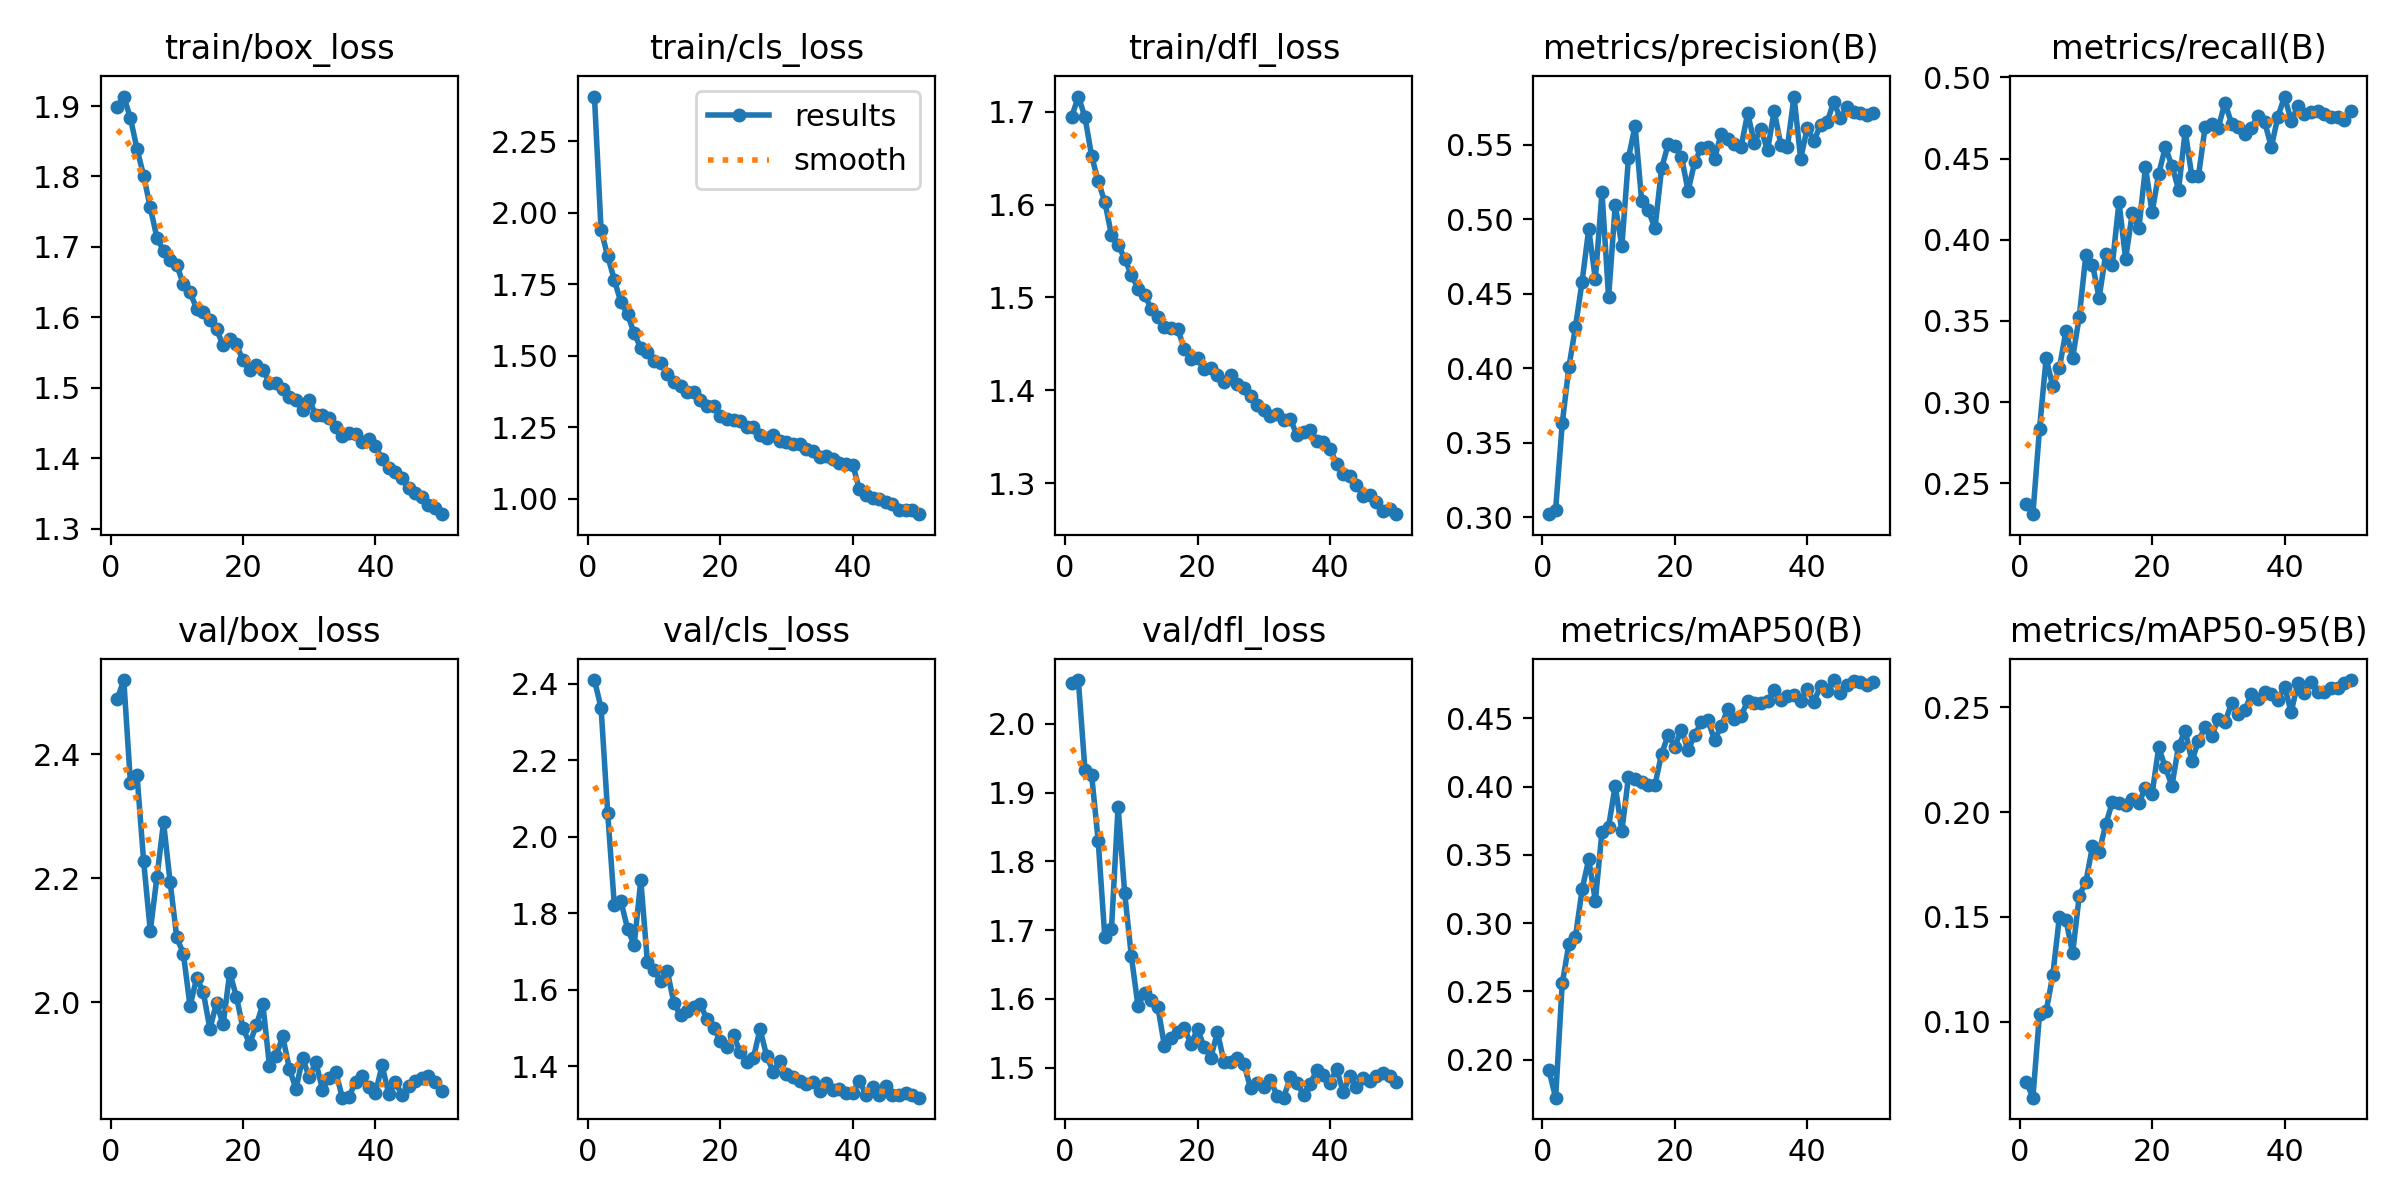

The file beside this chart, header and first rows:
epoch, time, train/box_loss, train/cls_loss, train/dfl_loss, metrics/precision(B), metrics/recall(B), metrics/mAP50(B), metrics/mAP50-95(B), val/box_loss, val/cls_loss, val/dfl_loss, lr/pg0, lr/pg1, lr/pg2
1, 153.7, 1.899, 2.406, 1.695, 0.3021, 0.2374, 0.1921, 0.07151, 2.488, 2.41, 2.059, 0.0006656, 0.0006656, 0.0006656
2, 249.2, 1.913, 1.939, 1.716, 0.3051, 0.2309, 0.1721, 0.06389, 2.519, 2.337, 2.064, 0.001306, 0.001306, 0.001306
3, 356.1, 1.883, 1.848, 1.694, 0.363, 0.2836, 0.2558, 0.1039, 2.354, 2.062, 1.932, 0.00192, 0.00192, 0.00192
4, 461.7, 1.839, 1.765, 1.653, 0.4006, 0.3269, 0.2844, 0.1051, 2.366, 1.822, 1.926, 0.001881, 0.001881, 0.001881
5, 547.9, 1.801, 1.686, 1.625, 0.4278, 0.3097, 0.2898, 0.1221, 2.227, 1.831, 1.83, 0.001842, 0.001842, 0.001842
6, 635.3, 1.756, 1.645, 1.603, 0.4582, 0.3209, 0.3248, 0.15, 2.115, 1.759, 1.689, 0.001802, 0.001802, 0.001802
7, 718.7, 1.713, 1.577, 1.567, 0.4935, 0.3439, 0.3466, 0.1486, 2.201, 1.717, 1.701, 0.001762, 0.001762, 0.001762
8, 812.8, 1.694, 1.526, 1.557, 0.4598, 0.3271, 0.3163, 0.1326, 2.29, 1.886, 1.88, 0.001723, 0.001723, 0.001723
9, 896.6, 1.681, 1.511, 1.541, 0.5181, 0.3524, 0.367, 0.1602, 2.193, 1.672, 1.753, 0.001683, 0.001683, 0.001683
10, 980.4, 1.674, 1.48, 1.525, 0.4477, 0.3906, 0.3706, 0.1667, 2.105, 1.652, 1.662, 0.001644, 0.001644, 0.001644
11, 1064, 1.647, 1.474, 1.51, 0.5094, 0.3847, 0.4007, 0.1837, 2.078, 1.622, 1.59, 0.001604, 0.001604, 0.001604
12, 1147, 1.635, 1.437, 1.503, 0.482, 0.3643, 0.3673, 0.1808, 1.994, 1.649, 1.608, 0.001564, 0.001564, 0.001564
13, 1238, 1.612, 1.408, 1.488, 0.5412, 0.3911, 0.407, 0.1942, 2.039, 1.565, 1.598, 0.001525, 0.001525, 0.001525
14, 1342, 1.607, 1.392, 1.479, 0.5628, 0.3847, 0.4053, 0.2047, 2.017, 1.533, 1.589, 0.001485, 0.001485, 0.001485
15, 1428, 1.596, 1.373, 1.468, 0.512, 0.4231, 0.4035, 0.2042, 1.957, 1.544, 1.531, 0.001446, 0.001446, 0.001446
16, 1512, 1.583, 1.372, 1.467, 0.5059, 0.3882, 0.4008, 0.2034, 1.999, 1.554, 1.542, 0.001406, 0.001406, 0.001406
17, 1595, 1.56, 1.343, 1.466, 0.4939, 0.4161, 0.4011, 0.2064, 1.964, 1.561, 1.552, 0.001366, 0.001366, 0.001366
18, 1679, 1.569, 1.324, 1.445, 0.5341, 0.407, 0.424, 0.2044, 2.048, 1.522, 1.558, 0.001327, 0.001327, 0.001327
19, 1762, 1.562, 1.325, 1.434, 0.5505, 0.4446, 0.4377, 0.2115, 2.009, 1.499, 1.534, 0.001287, 0.001287, 0.001287
20, 1985, 1.539, 1.289, 1.434, 0.5492, 0.4168, 0.4293, 0.2087, 1.959, 1.467, 1.556, 0.001248, 0.001248, 0.001248
21, 2096, 1.525, 1.279, 1.423, 0.542, 0.4406, 0.4417, 0.2308, 1.933, 1.449, 1.53, 0.001208, 0.001208, 0.001208
22, 2180, 1.532, 1.273, 1.424, 0.5191, 0.457, 0.4264, 0.2212, 1.963, 1.481, 1.514, 0.001168, 0.001168, 0.001168
23, 2264, 1.526, 1.272, 1.417, 0.5384, 0.4454, 0.4378, 0.2126, 1.997, 1.437, 1.551, 0.001129, 0.001129, 0.001129
24, 2348, 1.507, 1.25, 1.409, 0.548, 0.4309, 0.447, 0.2316, 1.897, 1.412, 1.508, 0.001089, 0.001089, 0.001089
25, 2432, 1.507, 1.25, 1.416, 0.5483, 0.467, 0.4485, 0.2387, 1.914, 1.421, 1.508, 0.00105, 0.00105, 0.00105
26, 2515, 1.498, 1.224, 1.407, 0.5406, 0.439, 0.434, 0.2244, 1.945, 1.497, 1.514, 0.00101, 0.00101, 0.00101
27, 2598, 1.487, 1.213, 1.402, 0.5575, 0.4392, 0.444, 0.2337, 1.893, 1.427, 1.505, 0.0009704, 0.0009704, 0.0009704
28, 2682, 1.482, 1.223, 1.394, 0.5537, 0.4693, 0.4567, 0.2405, 1.86, 1.385, 1.47, 0.0009308, 0.0009308, 0.0009308
29, 2765, 1.468, 1.201, 1.384, 0.5502, 0.4712, 0.4496, 0.2363, 1.91, 1.413, 1.477, 0.0008912, 0.0008912, 0.0008912
30, 2849, 1.483, 1.198, 1.379, 0.5484, 0.4691, 0.4518, 0.2444, 1.879, 1.379, 1.471, 0.0008516, 0.0008516, 0.0008516
31, 2933, 1.461, 1.189, 1.372, 0.5711, 0.4844, 0.4624, 0.2428, 1.903, 1.371, 1.482, 0.000812, 0.000812, 0.000812
32, 3017, 1.461, 1.191, 1.374, 0.5515, 0.4715, 0.4611, 0.2518, 1.859, 1.361, 1.459, 0.0007724, 0.0007724, 0.0007724
33, 3101, 1.457, 1.174, 1.368, 0.5605, 0.4694, 0.4612, 0.2467, 1.878, 1.354, 1.456, 0.0007328, 0.0007328, 0.0007328
34, 3184, 1.444, 1.166, 1.369, 0.5463, 0.465, 0.4625, 0.2485, 1.889, 1.357, 1.486, 0.0006932, 0.0006932, 0.0006932
35, 3266, 1.431, 1.147, 1.351, 0.5727, 0.4691, 0.4704, 0.2562, 1.846, 1.335, 1.478, 0.0006536, 0.0006536, 0.0006536
36, 3348, 1.436, 1.149, 1.355, 0.5501, 0.4763, 0.463, 0.254, 1.847, 1.357, 1.461, 0.000614, 0.000614, 0.000614
37, 3430, 1.434, 1.137, 1.357, 0.5485, 0.4726, 0.4664, 0.257, 1.872, 1.339, 1.476, 0.0005744, 0.0005744, 0.0005744
38, 3512, 1.423, 1.126, 1.346, 0.5823, 0.457, 0.4671, 0.2564, 1.881, 1.34, 1.496, 0.0005348, 0.0005348, 0.0005348
39, 3594, 1.428, 1.12, 1.344, 0.5406, 0.4758, 0.4628, 0.2536, 1.863, 1.33, 1.489, 0.0004952, 0.0004952, 0.0004952
40, 3676, 1.417, 1.119, 1.337, 0.5613, 0.4882, 0.4717, 0.2598, 1.854, 1.329, 1.478, 0.0004556, 0.0004556, 0.0004556
41, 3795, 1.399, 1.033, 1.321, 0.5523, 0.4731, 0.4621, 0.2477, 1.899, 1.362, 1.498, 0.000416, 0.000416, 0.000416
42, 3877, 1.385, 1.012, 1.31, 0.5634, 0.4822, 0.4736, 0.2615, 1.853, 1.325, 1.464, 0.0003764, 0.0003764, 0.0003764
43, 3959, 1.381, 1.003, 1.307, 0.5653, 0.4777, 0.4701, 0.2568, 1.871, 1.345, 1.487, 0.0003368, 0.0003368, 0.0003368
44, 4042, 1.371, 0.9986, 1.298, 0.5787, 0.4788, 0.478, 0.2621, 1.851, 1.325, 1.472, 0.0002972, 0.0002972, 0.0002972
45, 4124, 1.357, 0.9869, 1.286, 0.5676, 0.4796, 0.4688, 0.2571, 1.865, 1.348, 1.485, 0.0002576, 0.0002576, 0.0002576
46, 4207, 1.35, 0.9803, 1.287, 0.5754, 0.4774, 0.4745, 0.257, 1.874, 1.324, 1.48, 0.000218, 0.000218, 0.000218
47, 4289, 1.345, 0.9615, 1.28, 0.5719, 0.4753, 0.477, 0.2591, 1.878, 1.326, 1.488, 0.0001784, 0.0001784, 0.0001784
48, 4372, 1.334, 0.9597, 1.269, 0.5715, 0.4755, 0.4766, 0.2592, 1.882, 1.331, 1.492, 0.0001388, 0.0001388, 0.0001388
49, 4454, 1.329, 0.9593, 1.272, 0.5699, 0.4739, 0.474, 0.2616, 1.871, 1.325, 1.488, 9.92e-05, 9.92e-05, 9.92e-05
50, 4537, 1.32, 0.9455, 1.266, 0.5713, 0.479, 0.4765, 0.2629, 1.857, 1.318, 1.479, 5.96e-05, 5.96e-05, 5.96e-05
